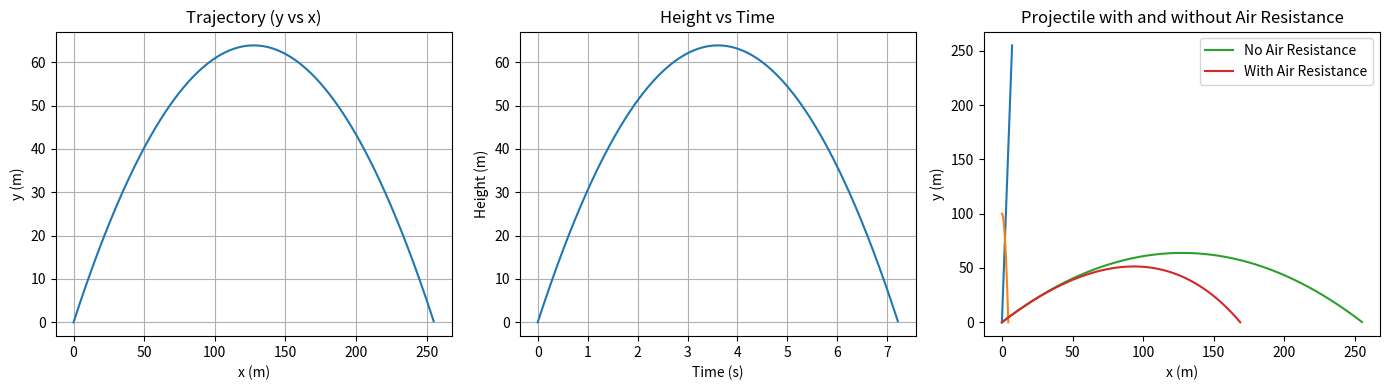

Recreate this plot in Python.
import numpy as np
import matplotlib.pyplot as plt

# === Euler Method Definition ===
def euler(x, y, fxy, h):
    return y + h * fxy(x, y)

# === Constants and Initial Conditions ===
g = 9.81  # acceleration due to gravity (m/s^2)
dt = 0.01  # time step
v0 = 50  # initial speed (m/s)
theta = 45  # launch angle (degrees)
theta_rad = np.radians(theta)

vx0 = v0 * np.cos(theta_rad)
vy0 = v0 * np.sin(theta_rad)

# === Theoretical Calculations (No Air Resistance) ===
R_theory = (v0**2 * np.sin(2 * theta_rad)) / g  # Range
H_theory = (v0**2 * (np.sin(theta_rad))**2) / (2 * g) # Maximum Height
T_theory = (2 * v0 * np.sin(theta_rad)) / g  # Time of Flight

# Initial state
x, y = 0, 0
vx, vy = vx0, vy0
t = 0

X, Y, T = [], [], []

# === Projectile Motion without Air Resistance ===
while y >= 0:
    X.append(x)
    Y.append(y)
    T.append(t)

    # Euler updates
    x = euler(t, x, lambda t, x: vx, dt)
    y = euler(t, y, lambda t, y: vy, dt)
    vx = euler(t, vx, lambda t, vx: 0, dt)
    vy = euler(t, vy, lambda t, vy: -g, dt)
    t += dt

# === Plot Trajectory and Comparisons ===
plt.figure(figsize=(14, 4))

# y vs x
plt.subplot(1, 3, 1)
plt.plot(X, Y,)
plt.title("Trajectory (y vs x)")
plt.xlabel("x (m)")
plt.ylabel("y (m)")
plt. grid()

# y vs t
plt.subplot(1, 3, 2)
plt.plot(T, Y)
plt.title("Height vs Time")
plt.xlabel("Time (s)")
plt.ylabel("Height (m)")
plt.grid()

# x vs t
plt.subplot(1, 3, 3)
plt.plot(T, X)
plt.title("Distance vs Time")
plt.xlabel("Time (s)")
plt.ylabel("Distance (m)")

plt.tight_layout()
plt.show()

print("simulation values")
print(f"Range: {X[-1]:.2f} m")
print(f"Max Height: {max(Y):.2f} m")
print(f"Time of Flight: {T[-1]:.2f} s")

# === Free Fall Case ===
y = 100  # dropped from 100 meters
vy = 0
t = 0

Yf, Tf = [], []

while y >= 0:
    Yf.append(y)
    Tf.append(t)
    y = euler(t, y, lambda t, y: vy, dt)
    vy = euler(t, vy, lambda t, vy: -g, dt)
    t += dt

plt.plot(Tf, Yf)
plt.title("Free Fall (y vs t)")
plt.xlabel("Time (s)")
plt.ylabel("Height (m)")
plt.grid()
plt.show()

# === With Air Resistance ===
k = 0.1  # air resistance coefficient
m = 1.0  # mass

x, y = 0, 0
vx, vy = vx0, vy0
t = 0

Xa, Ya = [], []

while y >= 0:
    Xa.append(x)
    Ya.append(y)

    ax = lambda t, vx: -k * vx / m
    ay = lambda t, vy: -g - k * vy / m

    vx = euler(t, vx, ax, dt)
    vy = euler(t, vy, ay, dt)
    x = euler(t, x, lambda t, x: vx, dt)
    y = euler(t, y, lambda t, y: vy, dt)

    t += dt

# === Compare No Air vs With Air Resistance ===
plt.plot(X, Y, label='No Air Resistance')
plt.plot(Xa, Ya, label='With Air Resistance')
plt.title("Projectile with and without Air Resistance")
plt.xlabel("x (m)")
plt.ylabel("y (m)")
plt.legend()
plt.grid()
plt.show()